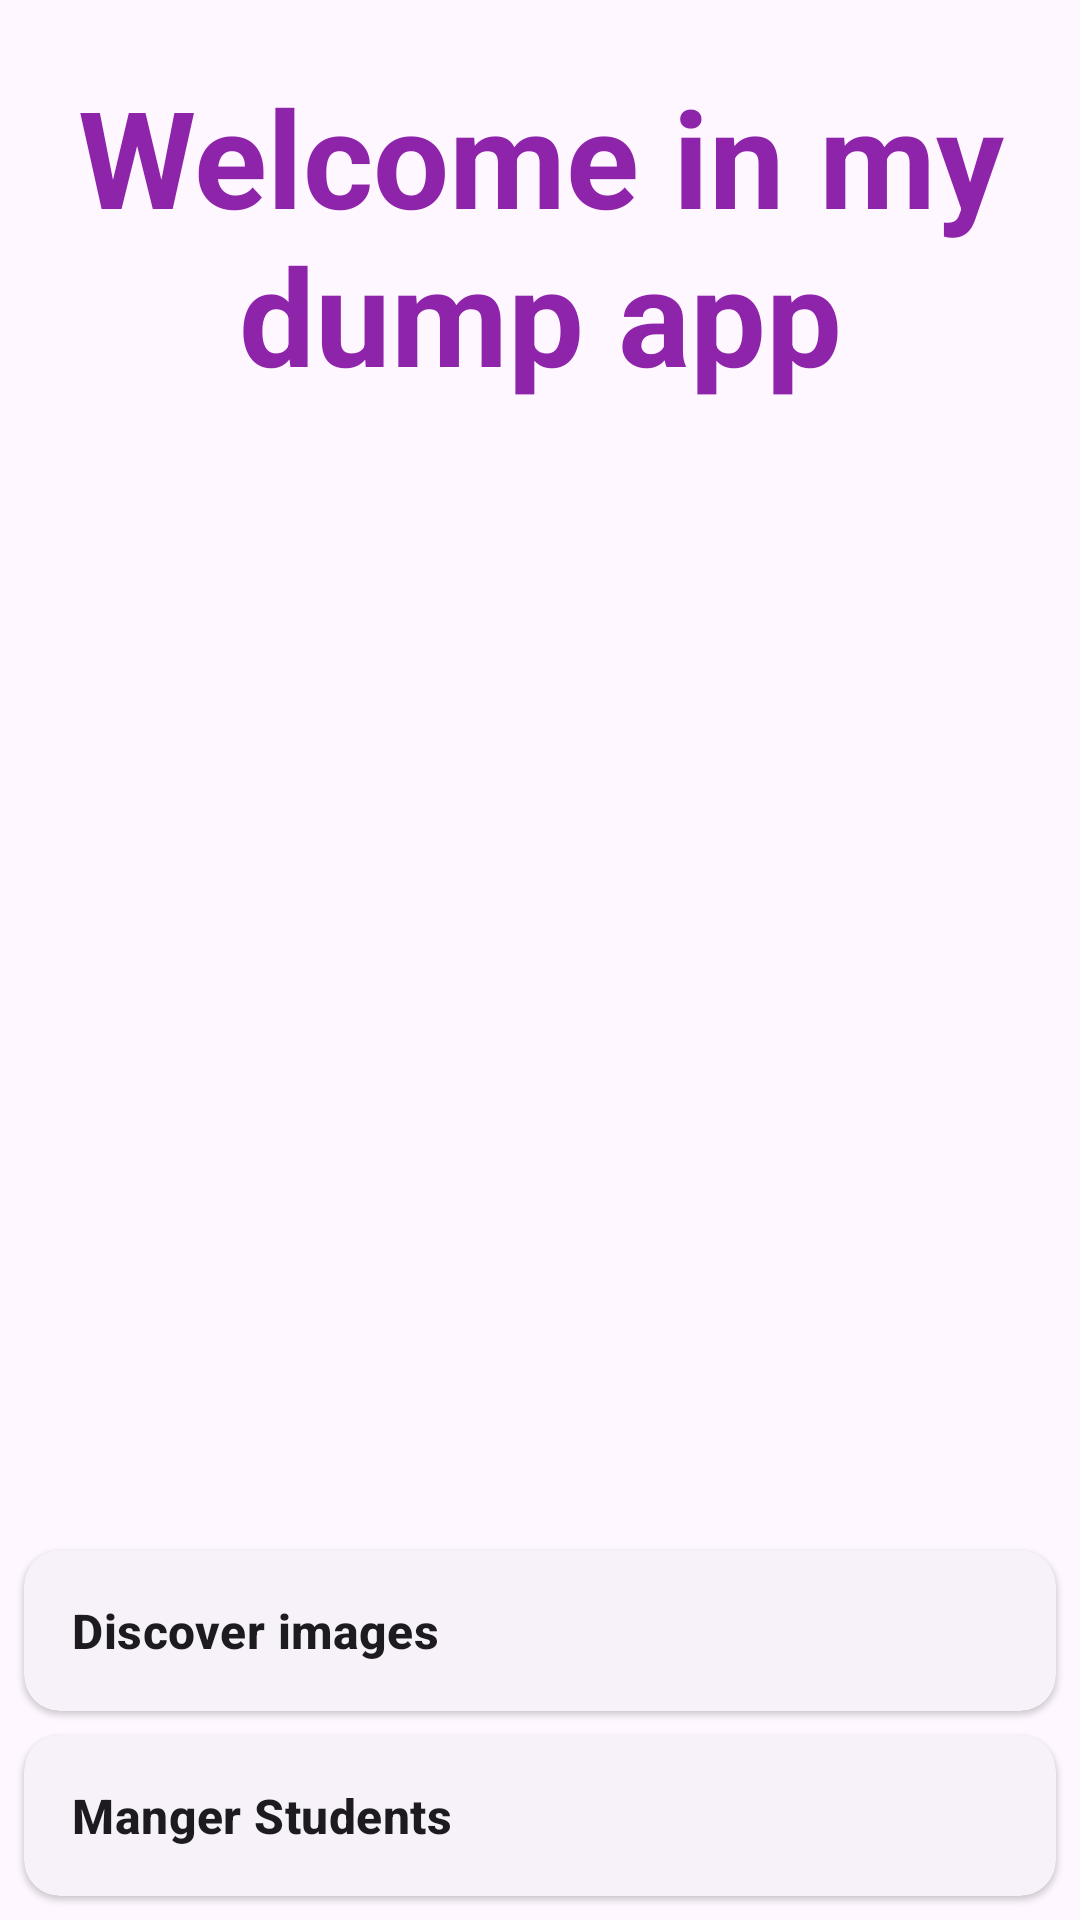

This screen was rendered from an Android layout file. Write that file and the resources it references.
<!-- AndroidManifest.xml: application theme Theme.ListAndViewModel -->
<!-- res/layout/home_fragment.xml -->
<?xml version="1.0" encoding="utf-8"?>
<layout xmlns:app="http://schemas.android.com/apk/res-auto">

    <androidx.constraintlayout.widget.ConstraintLayout
        xmlns:android="http://schemas.android.com/apk/res/android"
        android:layout_width="match_parent"
        android:layout_height="match_parent">

        <TextView
            android:layout_width="match_parent"
            android:layout_height="wrap_content"
            app:layout_constraintTop_toTopOf="parent"
            app:layout_constraintBottom_toTopOf="@id/image"
            android:text="Welcome in my dump app"
            android:textAppearance="@style/TextAppearance.Material3.DisplayMedium"
            android:textStyle="bold"
            android:gravity="center"
            android:textColor="#8E24AA"/>

        <ImageView
            android:id="@+id/image"
            android:layout_width="match_parent"
            android:layout_height="0dp"
            app:layout_constraintDimensionRatio="1:1"
            app:layout_constraintBottom_toTopOf="@id/cardview_manage_image"
            android:src="@drawable/sunglasses_emoji"/>

        <com.google.android.material.card.MaterialCardView
            android:id="@+id/cardview_manage_image"
            android:layout_width="match_parent"
            android:layout_height="wrap_content"
            app:layout_constraintBottom_toTopOf="@id/cardview_manage_student"
            style="@style/Widget.Material3.CardView.Elevated"
            android:layout_margin="@dimen/semi_fab_margin">

            <LinearLayout
                android:layout_width="match_parent"
                android:layout_height="wrap_content"
                android:orientation="horizontal"
                android:padding="@dimen/fab_margin">

                <TextView
                    android:layout_width="0dp"
                    android:layout_height="wrap_content"
                    android:layout_weight="1"
                    android:text="Discover images"
                    android:textAppearance="@style/TextAppearance.Material3.TitleMedium"
                    android:textStyle="bold"/>

                <ImageView
                    android:layout_width="wrap_content"
                    android:layout_height="wrap_content"
                    android:src="@drawable/round_keyboard_arrow_right_24"/>

            </LinearLayout>

        </com.google.android.material.card.MaterialCardView>

        <com.google.android.material.card.MaterialCardView
            android:id="@+id/cardview_manage_student"
            android:layout_width="match_parent"
            android:layout_height="wrap_content"
            app:layout_constraintBottom_toBottomOf="parent"
            style="@style/Widget.Material3.CardView.Elevated"
            android:layout_margin="@dimen/semi_fab_margin">

            <LinearLayout
                android:layout_width="match_parent"
                android:layout_height="wrap_content"
                android:orientation="horizontal"
                android:padding="@dimen/fab_margin">

                <TextView
                    android:layout_width="0dp"
                    android:layout_height="wrap_content"
                    android:layout_weight="1"
                    android:text="Manger Students"
                    android:textAppearance="@style/TextAppearance.Material3.TitleMedium"
                    android:textStyle="bold"/>

                <ImageView
                    android:layout_width="wrap_content"
                    android:layout_height="wrap_content"
                    android:src="@drawable/round_keyboard_arrow_right_24"/>

            </LinearLayout>

        </com.google.android.material.card.MaterialCardView>

    </androidx.constraintlayout.widget.ConstraintLayout>

</layout>
<!-- resources referenced by this layout -->
<resources>
  <dimen name="fab_margin">16dp</dimen>
  <dimen name="semi_fab_margin">8dp</dimen>
  <style name="Theme.ListAndViewModel" parent="Base.Theme.ListAndViewModel" />
  <style name="Base.Theme.ListAndViewModel" parent="Theme.Material3.DayNight.NoActionBar">
          
          
      </style>
</resources>
